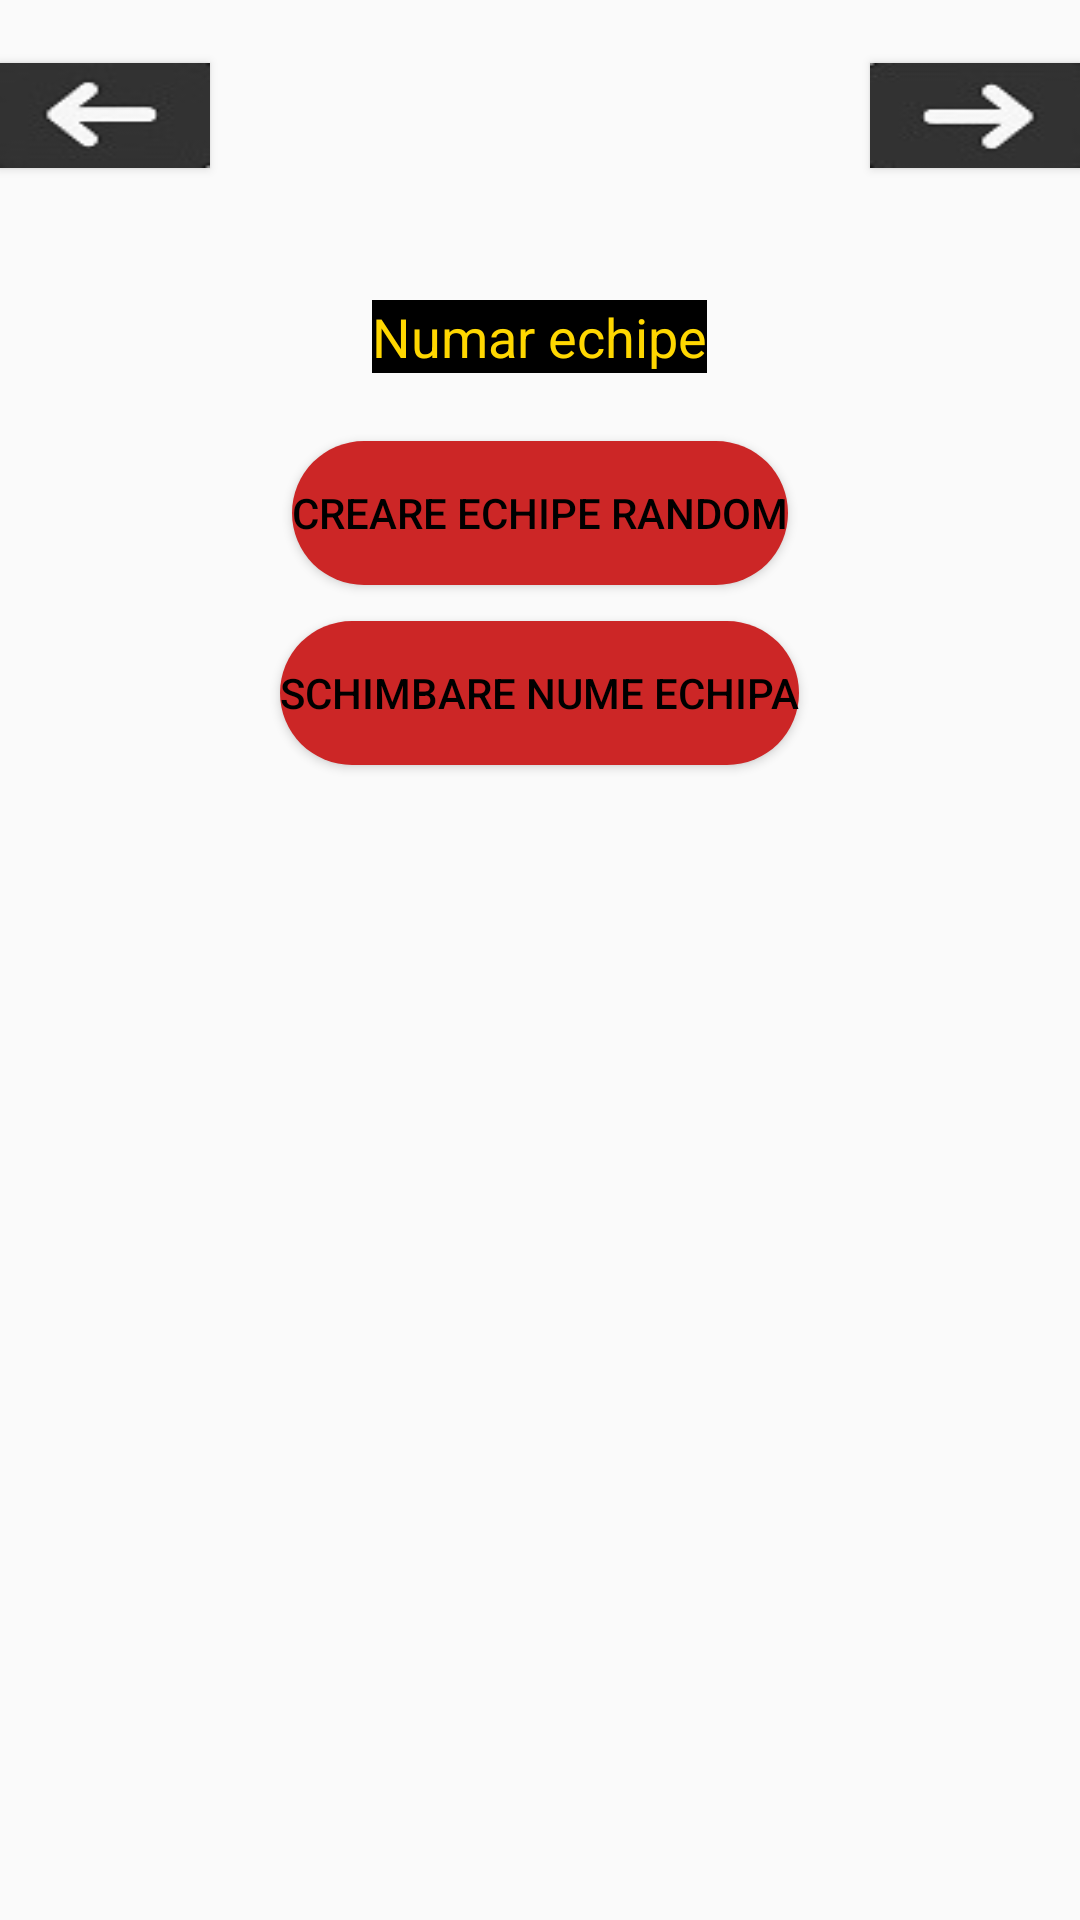

This screen was rendered from an Android layout file. Write that file and the resources it references.
<!-- AndroidManifest.xml: application theme AppTheme -->
<!-- res/layout/activity_random__teams.xml -->
<?xml version="1.0" encoding="utf-8"?>
<RelativeLayout xmlns:android="http://schemas.android.com/apk/res/android"
    xmlns:app="http://schemas.android.com/apk/res-auto"
    xmlns:tools="http://schemas.android.com/tools"
    android:layout_width="match_parent"
    android:layout_height="match_parent"
    tools:context=".Random_Teams">

    <TextView
        android:id="@id/title_content_2"
        android:layout_width="match_parent"
        android:layout_height="match_parent" />

    <FrameLayout
        android:layout_width="400dp"
        android:layout_height="match_parent"
        android:layout_alignParentEnd="true" >

        <EditText
            android:id="@+id/nr_groups"
            android:layout_width="wrap_content"
            android:layout_height="wrap_content"
            android:background="#000"
            android:layout_marginTop="100dp"
            android:hint="Numar echipe"
            android:inputType="number"
            android:textColor="#FFD700"
            android:textColorHint="#FFD700"
            android:layout_gravity="center_horizontal"/>

        <Button
            android:id="@+id/button32"
            android:layout_gravity="center_horizontal"
            android:layout_marginTop="147dp"
            android:layout_width="wrap_content"
            android:layout_height="wrap_content"
            android:text="Creare echipe random"
            android:background="@drawable/round_button"
            android:textColor="#000"/>

        <Button
            android:id="@+id/button19"
            android:layout_gravity="center_horizontal"
            android:layout_marginTop="207dp"
            android:layout_width="wrap_content"
            android:layout_height="wrap_content"
            android:text="Schimbare nume echipa"
            android:background="@drawable/round_button"
            android:textColor="#000" />

        <TextView
            android:id="@+id/show_random_teams"
            android:layout_width="wrap_content"
            android:layout_height="wrap_content"
            android:maxWidth="340dp"
            android:maxHeight="90dp"
            android:layout_marginTop="310dp"
            android:background="#CC000000"
            android:textColor="#fff"
            android:layout_marginStart="60dp"/>
    </FrameLayout>

    <Button
        android:id="@+id/button30"
        android:layout_width="70dp"
        android:layout_height="35dp"
        android:layout_marginTop="21dp"
        android:background="@drawable/back_button" />

    <Button
        android:id="@+id/button31"
        android:layout_width="70dp"
        android:layout_height="35dp"
        android:layout_marginTop="21dp"
        android:background="@drawable/next_button"
        android:layout_alignParentEnd="true"/>

</RelativeLayout>
<!-- resources referenced by this layout -->
<resources>
  <!-- drawable back_button: png bitmap (drawable-v24, 1492 bytes) -->
  <!-- drawable next_button: jpg bitmap (drawable-v24, 1464 bytes) -->
  <!-- drawable round_button (drawable) -->
  <?xml version="1.0" encoding="utf-8"?>
  <shape xmlns:android="http://schemas.android.com/apk/res/android"
      android:shape="rectangle">
      <size
          android:layout_width="wrap_content"
          android:layout_height="wrap_content" />
      <solid android:color="#CC2626"/>
      <corners android:radius="100dp"/>
  </shape>
  <style name="AppTheme" parent="Theme.AppCompat.Light.NoActionBar">
          
          <item name="colorPrimary">@color/colorPrimary</item>
          <item name="colorPrimaryDark">@color/colorPrimaryDark</item>
          <item name="colorAccent">@color/colorAccent</item>
      </style>
  <color name="colorPrimary">#6200EE</color>
  <color name="colorPrimaryDark">#3700B3</color>
  <color name="colorAccent">#03DAC5</color>
</resources>
